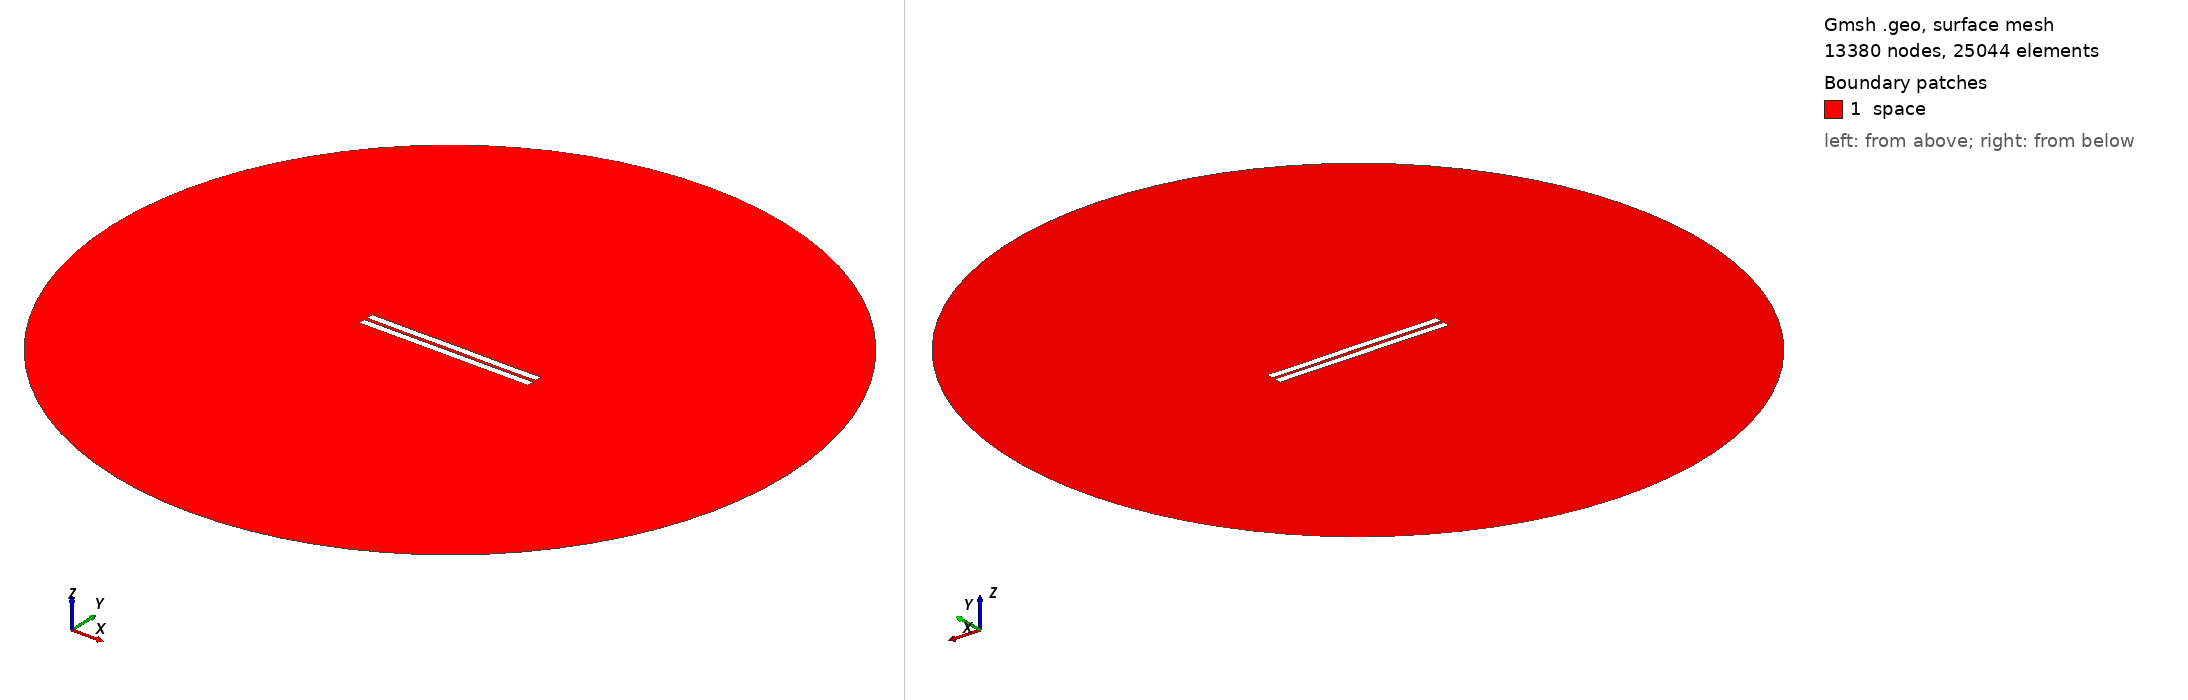

Gmsh geometry script, surface-meshed: 13380 nodes, 25044 surface elements. Boundary patches (legend numbers): 1 space. Left view from above one corner, right view from below the opposite corner. Legend entries are the model's physical surfaces. The drawing asked Gmsh for element sizes between 1% and 20% of the model's largest extent; the script's own settings can give other sizes.

=== 1437.geo (drawn) ===
//---------------------------------------
// Geometry kernel
//---------------------------------------

SetFactory("OpenCASCADE");



//---------------------------------------
// Parameters of the geometry
//---------------------------------------

// Overetch of the upper plate
overetch = 0.0;

// Distance between the plates
distance = 2.0;

// Discretization over the x axis (for the deformation)
nx = 50; 

// Length of the plate
L = 100 - overetch; 

// Number of modes
n = 4; 

// 1st mode coefficient
coeff(1) = -0.075;
beta(1) = 0.596864 * 3.1415926535 / L;

// 2nd mode coefficient
coeff(2) = 0.0;
beta(2) = 1.49418 * 3.1415926535 / L;

// 3rd mode coefficient
coeff(3) = 0.0;
beta(3) = 2.50025 * 3.1415926535 / L;

// 4th mode coefficient
coeff(4) = -0.075;
beta(4) = 3.49999 * 3.1415926535 / L;



//---------------------------------------
// Upper plate (deformed rectangle)
//---------------------------------------

// Coordiantes of the upper plate
xmin = -50;
xmax = 50 - overetch;

// Height of the upper plate
yheight = 4 - 2 * overetch;

// Indexes of the points
UpperID[] = {};
LowerID[] = {};
LeftID[] = {};
RightID[] = {};

// Point index
p = 1;

// Horizontal edges
For i In {1:nx}
    x = xmin + (i-1)*(xmax - xmin)/(nx-1);

    y_bottom = distance / 2 + overetch;
    For j In {1:n}
        C = (Cosh(beta(j)*L) + Cos(beta(j)*L)) / (Sinh(beta(j)*L) + Sin(beta(j)*L));
        y_bottom  = y_bottom + coeff(j) * (Cosh(beta(j)*(x+50)) - Cos(beta(j)*(x+50)) - C * (Sinh(beta(j)*(x+50)) - Sin(beta(j)*(x+50))));
    EndFor

    y_top = y_bottom + yheight;

    Point(p) = {x, y_top, 0, 1.0};
    UpperID[i] = p;
    p = p + 1;

    Point(p) = {x, y_bottom, 0, 1.0};
    LowerID[i] = p;
    p = p + 1;
EndFor

// Create point lists
UpperPts[] = {}; LowerPts[] = {};
For i In {1:nx}
  UpperPts[] += {UpperID[i]};
  LowerPts[] += {LowerID[i]};
EndFor

// Build splines
Spline(1) = {UpperPts[]};
Spline(2) = {LowerPts[]};
Line(3) = {LowerPts[nx-1], UpperPts[nx-1]};
Line(4) = {LowerPts[0], UpperPts[0]};

// Build the plane surface
Curve Loop(1) = {2, 3, -1, -4};
Plane Surface(1) = {1};



//---------------------------------------
// Lower plate (rectangle)
//---------------------------------------

// Vertices
Point(1001) = {-50, -1, 0, 1.0};
Point(1002) = { 50, -1, 0, 1.0};
Point(1003) = { 50,  -5, 0, 1.0};
Point(1004) = {-50,  -5, 0, 1.0};

// Edges
Line(5) = {1001, 1002};
Line(6) = {1002, 1003};
Line(7) = {1003, 1004};
Line(8) = {1004, 1001};

// Plane surface
Line Loop(2) = {5, 6, 7, 8};
Plane Surface(2) = {2}; 



//---------------------------------------
// Outer (fictious) boundary
//---------------------------------------

// Points
Point(1005) = {0, 0, 0};       // Center
Point(1006) = {200, 0, 0};     // Start point
Point(1007) = {0, 200, 0};     // 90 degrees
Point(1008) = {-200, 0, 0};    // 180 degrees
Point(1009) = {0, -200, 0};    // 270 degrees

// Circle arcs (each needs start, center, end)
Circle(9) = {1006, 1005, 1007};
Circle(10) = {1007, 1005, 1008};
Circle(11) = {1008, 1005, 1009};
Circle(12) = {1009, 1005, 1006};

// Plane surface for the entire domain
Curve Loop(3) = {9, 10, 11, 12};
Surface(3) = {3};

// Subtract the plates from the whole domain to obtain the actual domain where we want to solve the equations
BooleanDifference{ Surface{3}; Delete; }{ Surface{1}; Surface{2}; Delete; }




//---------------------------------------
// Transfinite Lines/Curves
//---------------------------------------

// Set the number of points on the boundaries
r = 7;

// Plates
Transfinite Curve {1, 2} = 50*r Using Progression 1;
Transfinite Curve {3, 4} = 2*r Using Progression 1;
Transfinite Line {5, 7} = 50*r Using Progression 1;
Transfinite Line {6, 8} = 2*r Using Progression 1;

// Outer boundary
Transfinite Line {9, 10, 11, 12} = 20 Using Progression 1;



//---------------------------------------
// Physical groups
//---------------------------------------                

// Physical curves (boundaries)
Physical Line("force_segment", 10) = {2};
Physical Line("upper_plate", 11) = {1, 3, 4};
Physical Line("lower_plate", 12) = {5, 6, 7, 8};
Physical Line("boundary", 20) = {9, 10, 11, 12};

// Physical Surfaces
Physical Surface("space", 30) = {3};



//---------------------------------------
// 6. Generate the Mesh
//---------------------------------------

// 2D mesh generation
Mesh 2;
